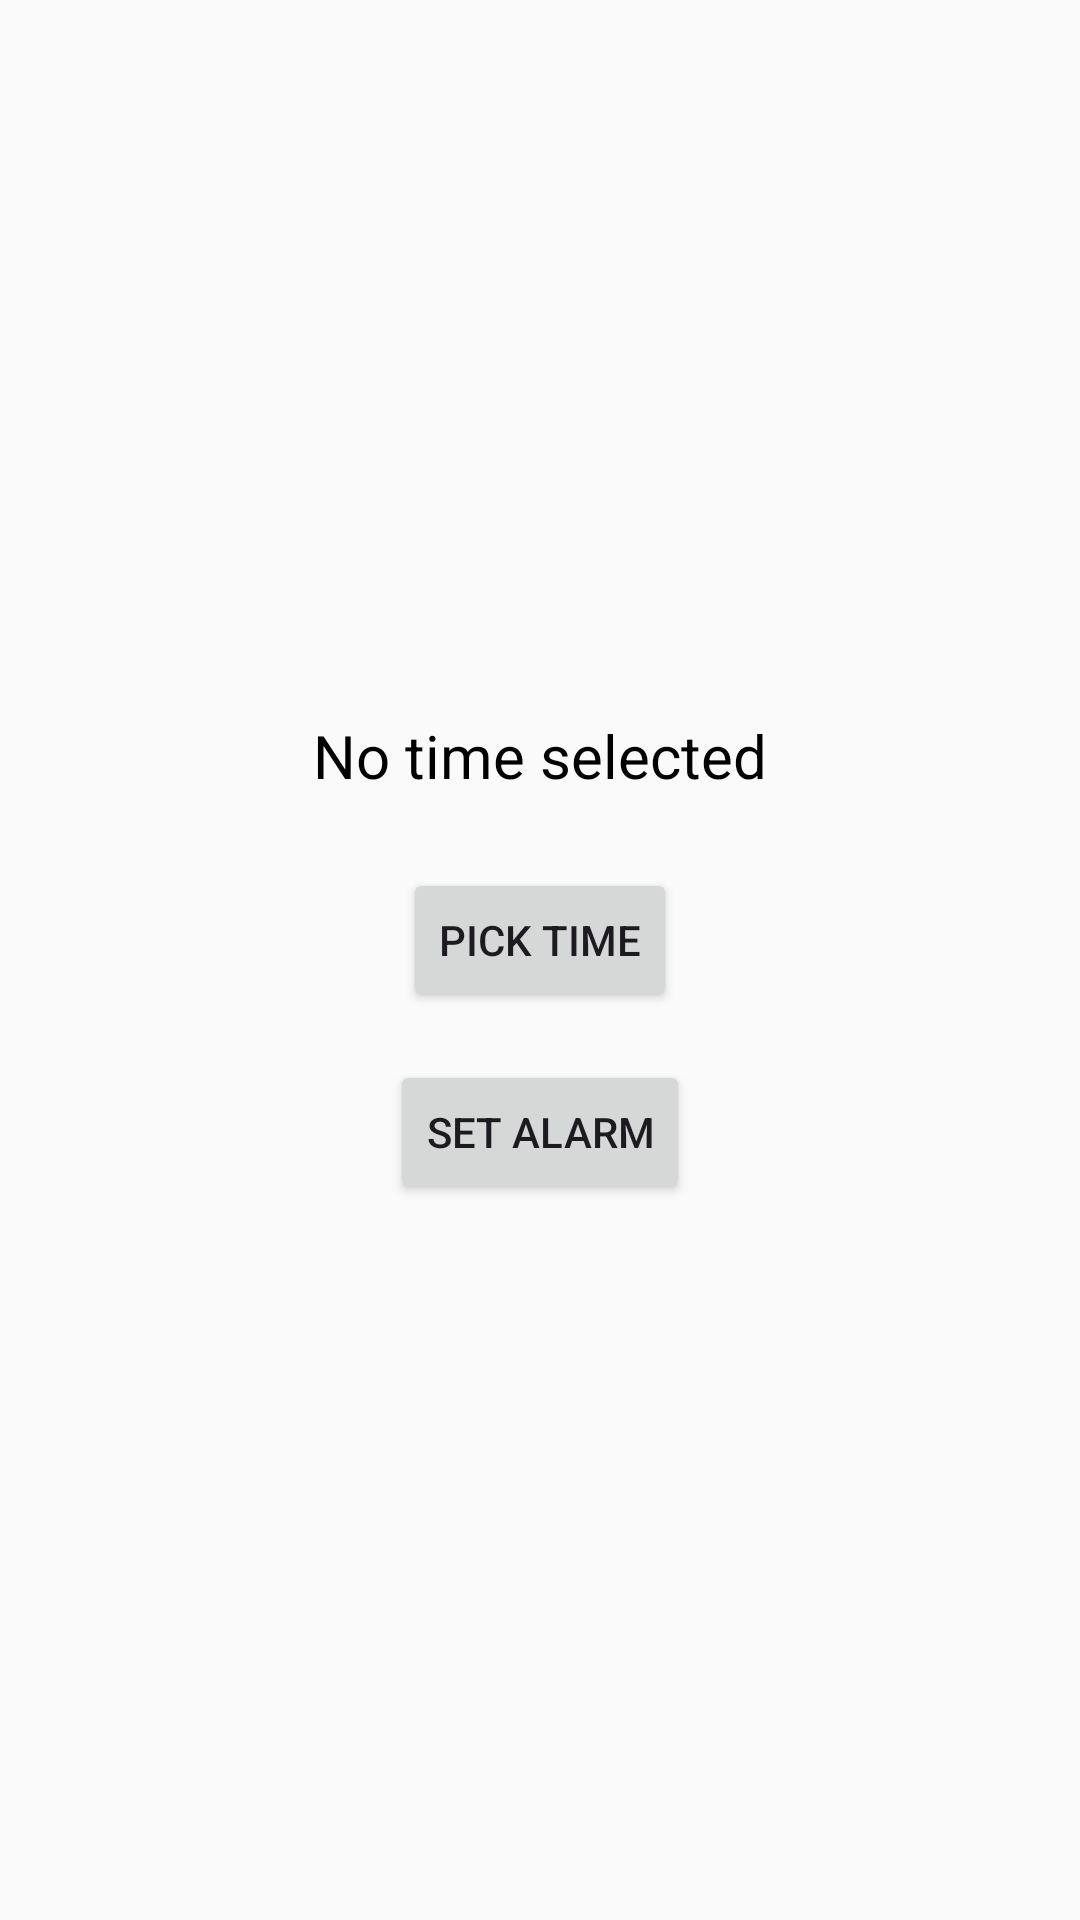

Android layout source for this screen:
<!-- AndroidManifest.xml: application theme Theme.ClockApp1 -->
<!-- res/layout/activity_alarm.xml -->
<?xml version="1.0" encoding="utf-8"?>
<LinearLayout xmlns:android="http://schemas.android.com/apk/res/android"
    android:layout_width="match_parent"
    android:layout_height="match_parent"
    android:gravity="center"
    android:orientation="vertical"
    android:padding="24dp"
    android:background="#FAFAFA">

    <TextView
        android:id="@+id/selectedTimeText"
        android:layout_width="wrap_content"
        android:layout_height="wrap_content"
        android:text="No time selected"
        android:textSize="20sp"
        android:textColor="#000000"
        android:layout_marginBottom="24dp" />

    <Button
        android:id="@+id/pickTimeButton"
        android:layout_width="wrap_content"
        android:layout_height="wrap_content"
        android:text="Pick Time" />

    <Button
        android:id="@+id/setAlarmButton"
        android:layout_width="wrap_content"
        android:layout_height="wrap_content"
        android:text="Set Alarm"
        android:layout_marginTop="16dp" />
</LinearLayout>
<!-- resources referenced by this layout -->
<resources>
  <style name="Theme.ClockApp1" parent="Base.Theme.ClockApp1" />
  <style name="Base.Theme.ClockApp1" parent="Theme.Material3.DayNight.NoActionBar">
          
          
      </style>
</resources>
